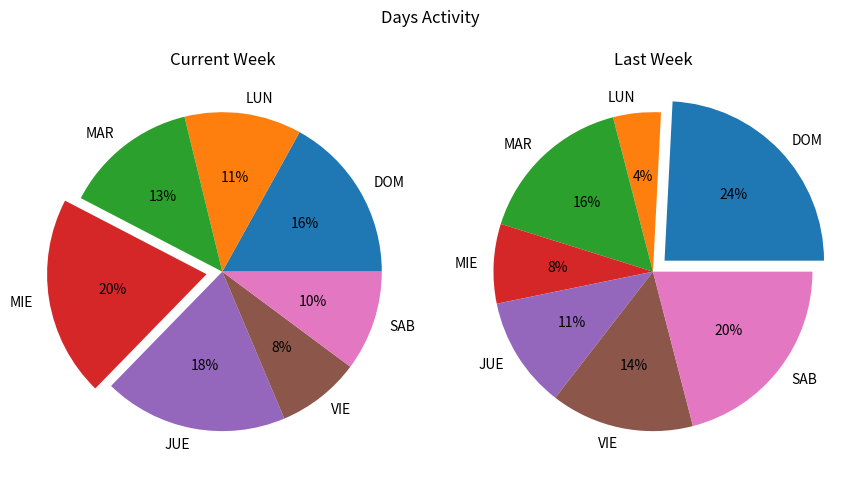
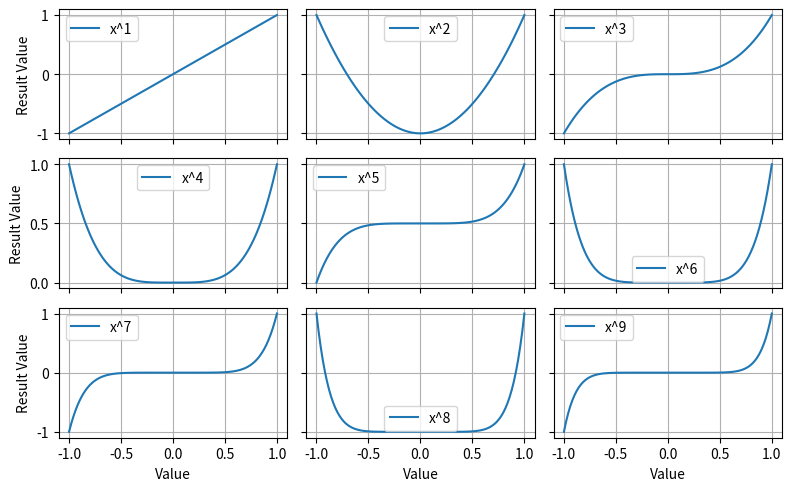

Generate these figures, in order, with matplotlib:
import numpy as np
import matplotlib.pyplot as plt
# pip install matplotlib


days = ['DOM', 'LUN', 'MAR', 'MIE', 'JUE', 'VIE', 'SAB']

activity_current = np.array([10, 7, 8, 12, 11, 5, 6])
activity_last = np.array([15, 3, 10, 5, 7, 9, 13])

figure, plots = plt.subplots(1, 2, figsize=(9,5))
figure.suptitle('Days Activity')

plots[0].pie(activity_current, labels=days, explode=(0, 0, 0, 0.1, 0, 0, 0), autopct='%d%%')

plots[0].set_title('Current Week')

plots[1].pie(activity_last, labels=days, explode=(0.1, 0, 0, 0, 0, 0, 0), autopct='%d%%')

plots[1].set_title('Last Week')

plt.tight_layout(pad=2)
plt.show()

figure, plots = plt.subplots(3, 3, figsize=(8,5))
    
x = np.linspace(-1, 1, 100)
for n in range(1, 10):
    r, c = (n-1) // 3, (n-1) % 3
    y = x ** n
    plots[r][c].plot(x, y, label=f'x^{n}')

    if r == 2:
        plots[2][c].set_xlabel('Value')
    else:
        plots[r][c].set_xticklabels([])
    
    if c == 0:
        plots[r][0].set_ylabel('Result Value')
    else:
        plots[r][c].set_yticklabels([])
    
    plots[r][c].grid(True)
    plots[r][c].legend()

plt.tight_layout(pad=1)
plt.show()

